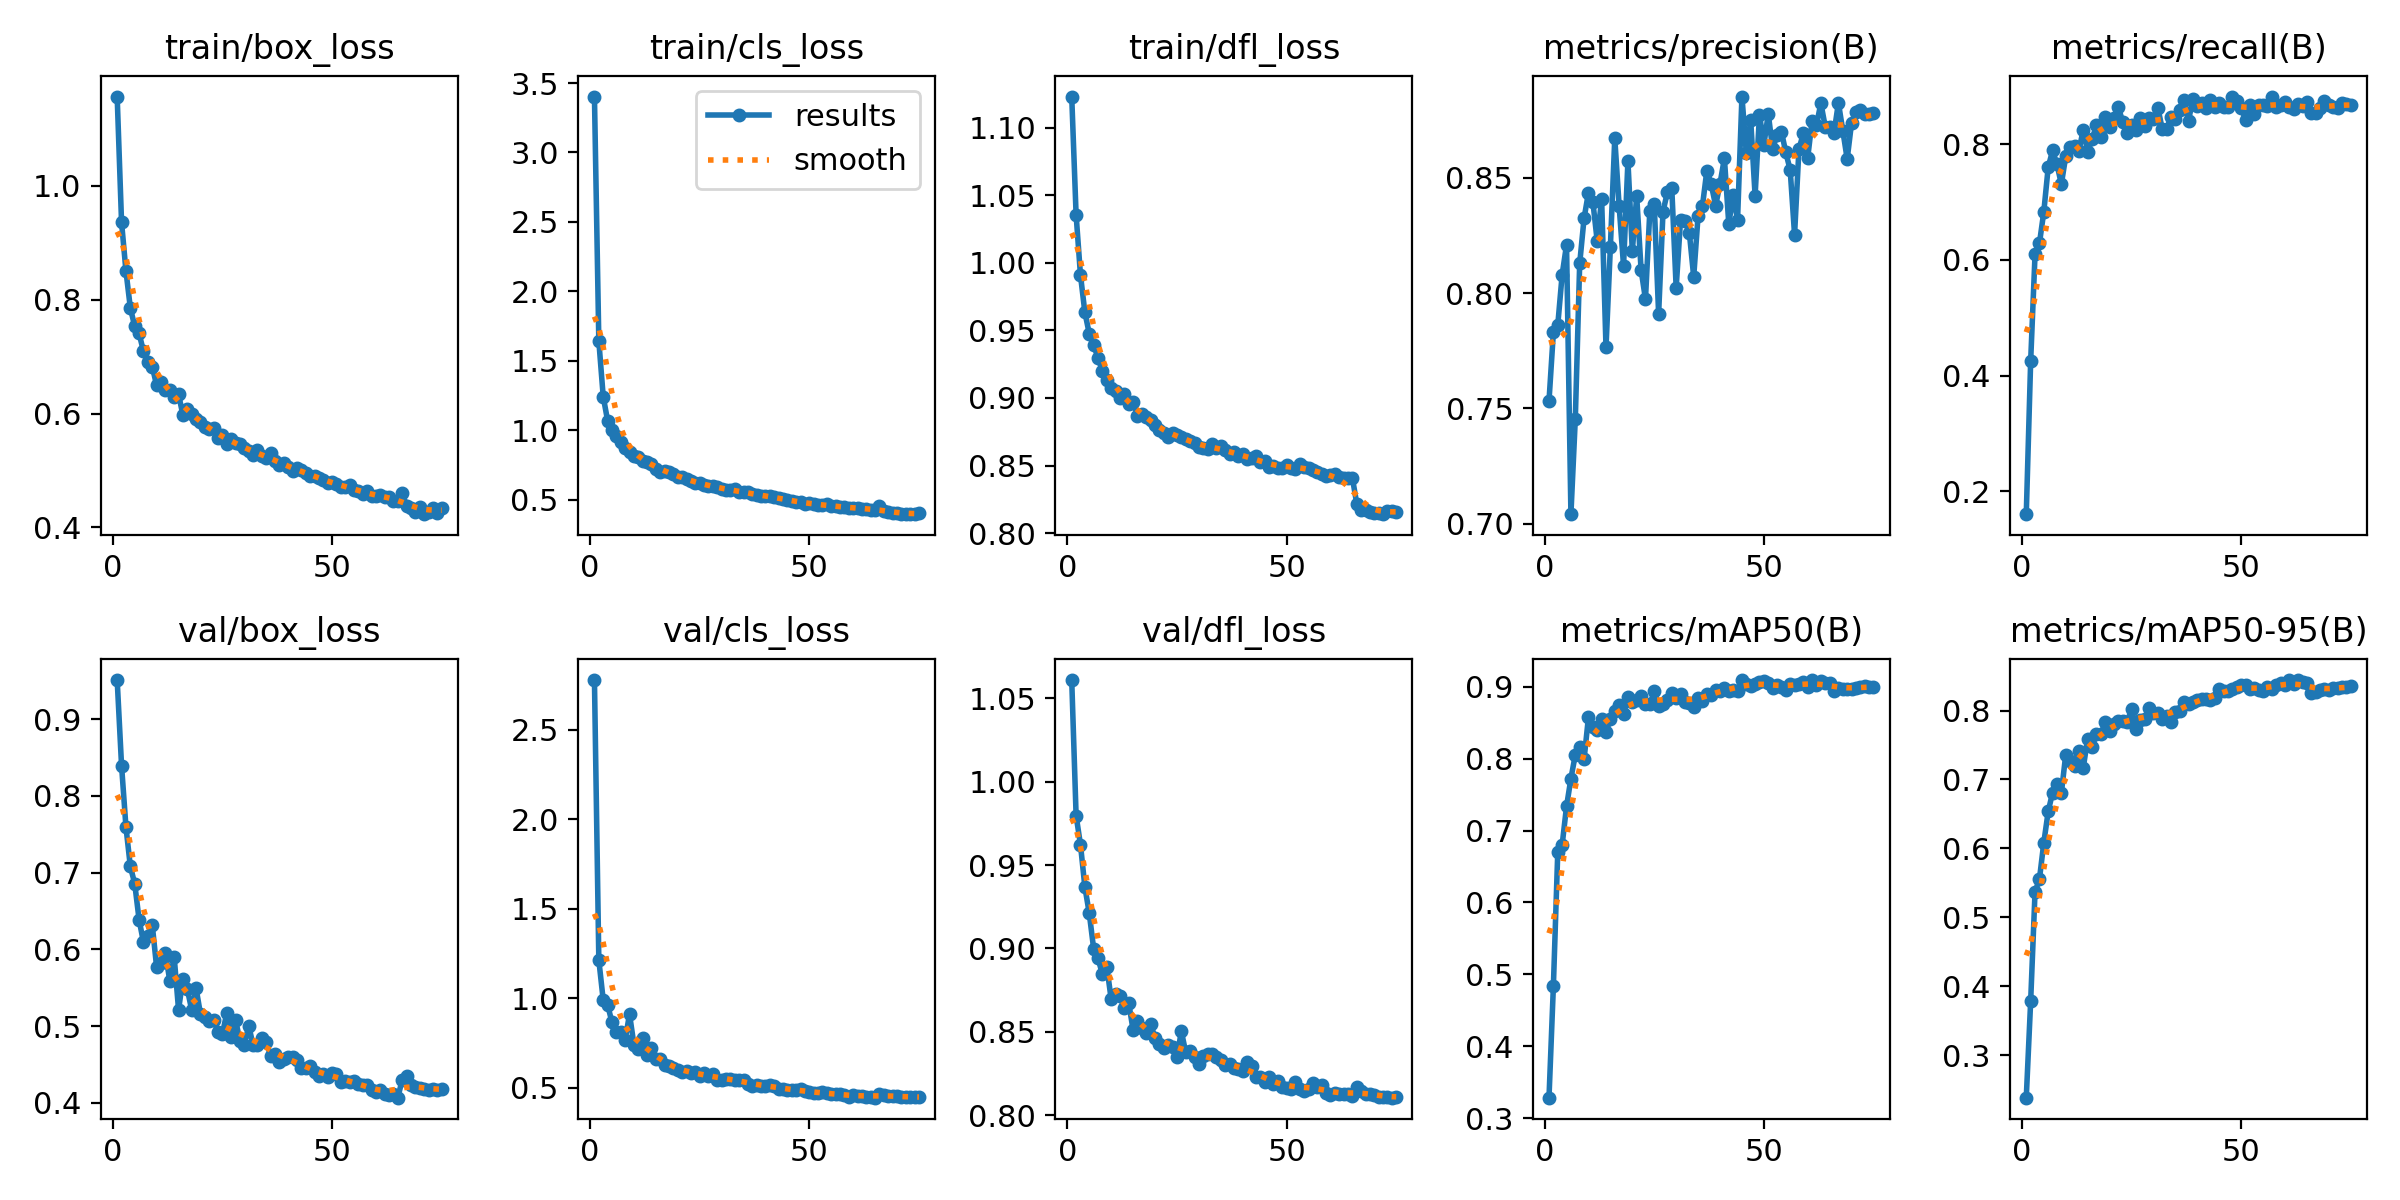

Source data for this figure (header and first rows):
epoch, time, train/box_loss, train/cls_loss, train/dfl_loss, metrics/precision(B), metrics/recall(B), metrics/mAP50(B), metrics/mAP50-95(B), val/box_loss, val/cls_loss, val/dfl_loss, lr/pg0, lr/pg1, lr/pg2
1, 28.3, 1.156, 3.403, 1.123, 0.7532, 0.1605, 0.3283, 0.2381, 0.9508, 2.779, 1.061, 0.0001835, 0.0001835, 0.0001835
2, 54.11, 0.9356, 1.642, 1.035, 0.783, 0.4246, 0.4834, 0.3777, 0.8395, 1.214, 0.9796, 0.0003687, 0.0003687, 0.0003687
3, 79.37, 0.8503, 1.242, 0.9908, 0.7861, 0.6094, 0.67, 0.5369, 0.7595, 0.9905, 0.9621, 0.0005532, 0.0005532, 0.0005532
4, 104.5, 0.7855, 1.068, 0.9633, 0.808, 0.6283, 0.68, 0.5551, 0.708, 0.9642, 0.9368, 0.0005538, 0.0005538, 0.0005538
5, 129.6, 0.7531, 1.001, 0.9476, 0.8209, 0.6831, 0.7335, 0.6083, 0.6857, 0.8653, 0.921, 0.0005521, 0.0005521, 0.0005521
6, 154.8, 0.7405, 0.9606, 0.939, 0.7042, 0.7598, 0.7723, 0.6534, 0.6386, 0.8141, 0.8998, 0.00055, 0.00055, 0.00055
7, 180.4, 0.7091, 0.9131, 0.9297, 0.7455, 0.7889, 0.8053, 0.681, 0.6091, 0.8124, 0.8941, 0.0005474, 0.0005474, 0.0005474
8, 206.1, 0.6896, 0.8748, 0.9197, 0.8128, 0.765, 0.8157, 0.6932, 0.618, 0.7689, 0.8844, 0.0005443, 0.0005443, 0.0005443
9, 231.3, 0.6823, 0.8444, 0.9131, 0.8324, 0.7308, 0.7993, 0.6802, 0.6318, 0.9115, 0.889, 0.0005407, 0.0005407, 0.0005407
10, 256.6, 0.6494, 0.8115, 0.9076, 0.8436, 0.7789, 0.8578, 0.736, 0.5765, 0.7421, 0.8695, 0.0005367, 0.0005367, 0.0005367
11, 282.2, 0.6552, 0.8081, 0.905, 0.8396, 0.7952, 0.8443, 0.7269, 0.5826, 0.7186, 0.8724, 0.0005322, 0.0005322, 0.0005322
12, 307.4, 0.6408, 0.7801, 0.8996, 0.8225, 0.796, 0.8404, 0.719, 0.5954, 0.7807, 0.8714, 0.0005273, 0.0005273, 0.0005273
13, 332.6, 0.6416, 0.7711, 0.9028, 0.8409, 0.7884, 0.8555, 0.7407, 0.5588, 0.6861, 0.8641, 0.000522, 0.000522, 0.000522
14, 357.7, 0.6287, 0.7577, 0.8955, 0.7764, 0.825, 0.8371, 0.717, 0.5902, 0.7213, 0.8673, 0.0005162, 0.0005162, 0.0005162
15, 383.9, 0.6337, 0.7236, 0.8969, 0.8202, 0.7864, 0.8553, 0.7592, 0.5212, 0.6624, 0.851, 0.00051, 0.00051, 0.00051
16, 409.1, 0.5968, 0.6991, 0.887, 0.8672, 0.8084, 0.8664, 0.7472, 0.5619, 0.6611, 0.8568, 0.0005034, 0.0005034, 0.0005034
17, 435.3, 0.6079, 0.7051, 0.8883, 0.8376, 0.8323, 0.8753, 0.7654, 0.5481, 0.6298, 0.8525, 0.0004965, 0.0004965, 0.0004965
18, 460.3, 0.599, 0.7, 0.8862, 0.8119, 0.8129, 0.8615, 0.7655, 0.5208, 0.6241, 0.849, 0.0004891, 0.0004891, 0.0004891
19, 486, 0.5899, 0.6814, 0.8834, 0.8572, 0.847, 0.8853, 0.7827, 0.5491, 0.6098, 0.8547, 0.0004814, 0.0004814, 0.0004814
20, 511.1, 0.5848, 0.6623, 0.8798, 0.8184, 0.8296, 0.8786, 0.7702, 0.5155, 0.5995, 0.8463, 0.0004733, 0.0004733, 0.0004733
21, 536.1, 0.5769, 0.659, 0.8767, 0.842, 0.8442, 0.8817, 0.7806, 0.5118, 0.588, 0.8428, 0.0004649, 0.0004649, 0.0004649
22, 561, 0.5722, 0.6467, 0.8742, 0.8101, 0.8635, 0.8866, 0.7846, 0.507, 0.593, 0.8404, 0.0004562, 0.0004562, 0.0004562
23, 586.2, 0.5745, 0.6357, 0.8711, 0.7974, 0.8382, 0.8762, 0.7841, 0.5085, 0.5813, 0.8422, 0.0004472, 0.0004472, 0.0004472
24, 611.7, 0.5567, 0.617, 0.8741, 0.8358, 0.8196, 0.8757, 0.7833, 0.4924, 0.5889, 0.8408, 0.0004379, 0.0004379, 0.0004379
25, 637.7, 0.562, 0.6186, 0.8724, 0.8385, 0.8324, 0.8936, 0.8019, 0.49, 0.5637, 0.835, 0.0004282, 0.0004282, 0.0004282
26, 664, 0.5473, 0.6027, 0.871, 0.791, 0.8248, 0.8731, 0.7734, 0.517, 0.5827, 0.8503, 0.0004184, 0.0004184, 0.0004184
27, 689.4, 0.5552, 0.5997, 0.8697, 0.8353, 0.8448, 0.8761, 0.7863, 0.4863, 0.5654, 0.8377, 0.0004083, 0.0004083, 0.0004083
28, 714.4, 0.548, 0.5979, 0.8685, 0.8438, 0.8313, 0.882, 0.787, 0.5077, 0.5794, 0.8387, 0.000398, 0.000398, 0.000398
29, 739.3, 0.5468, 0.5918, 0.8665, 0.8455, 0.8448, 0.8918, 0.8041, 0.4809, 0.5443, 0.8348, 0.0003874, 0.0003874, 0.0003874
30, 764, 0.5389, 0.5741, 0.8638, 0.8023, 0.8434, 0.8841, 0.7962, 0.4753, 0.5438, 0.8308, 0.0003767, 0.0003767, 0.0003767
31, 788.8, 0.535, 0.57, 0.8629, 0.8318, 0.8628, 0.8893, 0.7958, 0.5003, 0.5507, 0.8355, 0.0003658, 0.0003658, 0.0003658
32, 813.4, 0.5272, 0.5668, 0.8621, 0.8314, 0.8262, 0.8786, 0.7883, 0.4751, 0.5491, 0.8369, 0.0003548, 0.0003548, 0.0003548
33, 838.4, 0.5363, 0.5735, 0.8661, 0.8262, 0.8265, 0.878, 0.7926, 0.4756, 0.5447, 0.8366, 0.0003436, 0.0003436, 0.0003436
34, 863.3, 0.5249, 0.5556, 0.8632, 0.8071, 0.847, 0.8721, 0.7837, 0.4849, 0.5462, 0.8346, 0.0003324, 0.0003324, 0.0003324
35, 888.3, 0.5216, 0.5513, 0.8644, 0.8336, 0.8425, 0.8837, 0.7974, 0.4791, 0.5459, 0.8328, 0.000321, 0.000321, 0.000321
36, 914, 0.5306, 0.5559, 0.8615, 0.8379, 0.8595, 0.8809, 0.799, 0.4613, 0.5239, 0.8302, 0.0003095, 0.0003095, 0.0003095
37, 939.7, 0.5166, 0.5365, 0.8585, 0.8531, 0.8755, 0.8905, 0.8125, 0.4639, 0.5117, 0.8304, 0.0002981, 0.0002981, 0.0002981
38, 964.7, 0.5104, 0.5348, 0.86, 0.8471, 0.8406, 0.889, 0.8089, 0.4536, 0.5134, 0.8281, 0.0002865, 0.0002865, 0.0002865
39, 989.9, 0.5127, 0.5262, 0.8574, 0.8379, 0.8779, 0.8958, 0.8126, 0.4572, 0.5088, 0.8278, 0.000275, 0.000275, 0.000275
40, 1015, 0.5067, 0.5229, 0.8582, 0.8475, 0.8656, 0.8939, 0.8156, 0.4592, 0.5103, 0.8266, 0.0002635, 0.0002635, 0.0002635
41, 1041, 0.4984, 0.5257, 0.8548, 0.8584, 0.8701, 0.8984, 0.8166, 0.4591, 0.5173, 0.8321, 0.000252, 0.000252, 0.000252
42, 1066, 0.5037, 0.5157, 0.8557, 0.8299, 0.8629, 0.8941, 0.8171, 0.4561, 0.5126, 0.8293, 0.0002406, 0.0002406, 0.0002406
43, 1091, 0.5009, 0.5144, 0.8571, 0.8426, 0.8767, 0.8952, 0.8153, 0.4452, 0.4958, 0.823, 0.0002292, 0.0002292, 0.0002292
44, 1116, 0.4958, 0.5023, 0.8526, 0.8318, 0.8638, 0.8948, 0.8177, 0.4457, 0.4957, 0.823, 0.0002179, 0.0002179, 0.0002179
45, 1141, 0.4911, 0.4972, 0.8534, 0.8852, 0.8709, 0.9094, 0.8305, 0.4481, 0.4864, 0.82, 0.0002068, 0.0002068, 0.0002068
46, 1166, 0.4912, 0.4911, 0.8491, 0.8607, 0.8638, 0.9043, 0.8286, 0.4405, 0.4904, 0.8231, 0.0001957, 0.0001957, 0.0001957
47, 1192, 0.4866, 0.4814, 0.8495, 0.8749, 0.8635, 0.9008, 0.8287, 0.4352, 0.4861, 0.8187, 0.0001848, 0.0001848, 0.0001848
48, 1217, 0.4835, 0.4845, 0.8481, 0.8422, 0.8821, 0.9034, 0.831, 0.4378, 0.4924, 0.8203, 0.0001741, 0.0001741, 0.0001741
49, 1243, 0.4785, 0.4714, 0.8484, 0.8774, 0.8747, 0.9068, 0.8348, 0.4338, 0.482, 0.8169, 0.0001636, 0.0001636, 0.0001636
50, 1268, 0.4795, 0.4723, 0.8501, 0.8642, 0.8621, 0.9076, 0.8368, 0.4391, 0.4761, 0.816, 0.0001533, 0.0001533, 0.0001533
51, 1293, 0.4756, 0.4688, 0.8486, 0.8777, 0.8424, 0.9053, 0.8366, 0.4375, 0.4705, 0.8158, 0.0001432, 0.0001432, 0.0001432
52, 1319, 0.4716, 0.4612, 0.8476, 0.8625, 0.8676, 0.8989, 0.8308, 0.4278, 0.4712, 0.82, 0.0001333, 0.0001333, 0.0001333
53, 1344, 0.4716, 0.4585, 0.8513, 0.8685, 0.8523, 0.9018, 0.8322, 0.429, 0.4778, 0.8156, 0.0001237, 0.0001237, 0.0001237
54, 1369, 0.4752, 0.4649, 0.8491, 0.87, 0.8669, 0.9001, 0.8295, 0.4272, 0.4701, 0.8147, 0.0001144, 0.0001144, 0.0001144
55, 1394, 0.4661, 0.4522, 0.848, 0.861, 0.8679, 0.8959, 0.8277, 0.4283, 0.4649, 0.8156, 0.0001053, 0.0001053, 0.0001053
56, 1419, 0.4641, 0.4504, 0.8466, 0.8534, 0.8651, 0.9034, 0.834, 0.4244, 0.4643, 0.8192, 9.66219e-05, 9.66219e-05, 9.66219e-05
57, 1444, 0.4596, 0.4471, 0.845, 0.8254, 0.8811, 0.9023, 0.8316, 0.4236, 0.4673, 0.8172, 8.82187e-05, 8.82187e-05, 8.82187e-05
58, 1469, 0.4638, 0.4475, 0.8439, 0.8624, 0.8639, 0.9042, 0.837, 0.4233, 0.4586, 0.8182, 8.01533e-05, 8.01533e-05, 8.01533e-05
59, 1494, 0.4545, 0.4389, 0.8424, 0.8692, 0.8681, 0.906, 0.8405, 0.4161, 0.4512, 0.8131, 7.24398e-05, 7.24398e-05, 7.24398e-05
60, 1520, 0.4546, 0.441, 0.8431, 0.8587, 0.8732, 0.9003, 0.8363, 0.4147, 0.4579, 0.8118, 6.50919e-05, 6.50919e-05, 6.50919e-05
... 15 more rows
